Dataset: 3. Cropped Dataset (GitHub, leonprietobailo/msc-cv-thesis). Classes: defective front, ok front.

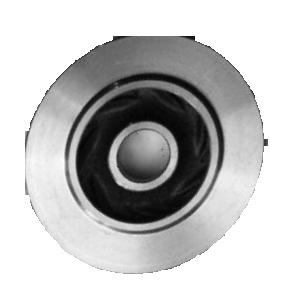
Label: ok front

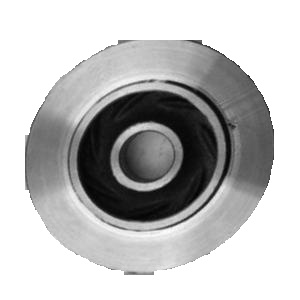
Label: defective front

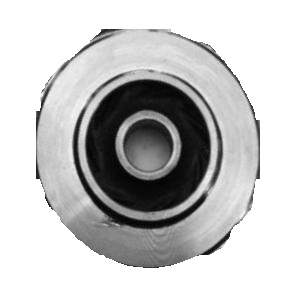
Label: defective front

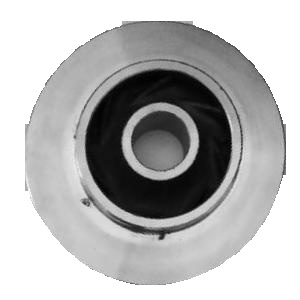
Label: defective front

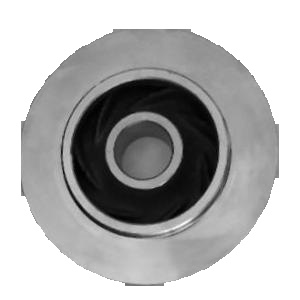
Label: ok front

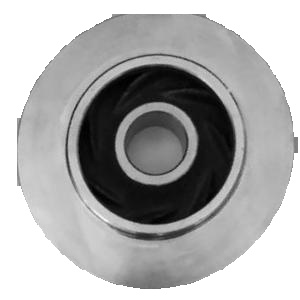
Label: ok front
